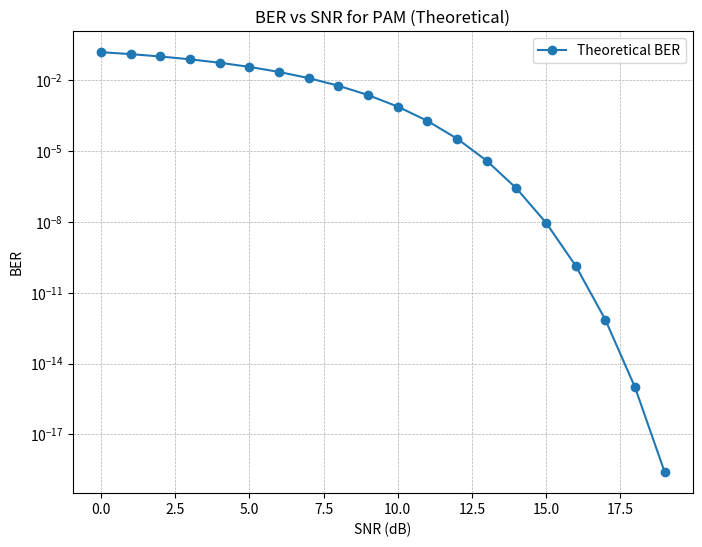

Write the Python code that produced this figure.
import numpy as np
import matplotlib.pyplot as plt
from scipy.special import erfc

# Add theoretical BER computation and plotting for PAM over a range of SNR values
# اضافه کردن محاسبه و رسم احتمال خطای نظری برای PAM در محدوده مقادیر SNR

# تابع Q-function
# Q-function definition
def Q(x):
    return 0.5 * erfc(x / np.sqrt(2))
# Q(x) از تابع مکمل خطای گوسی (erfc) استفاده می‌کند.

# پارامترهای سیگنال
# Signal parameters
A = 1  # دامنه سیگنال PAM
# Amplitude of PAM signal
RB = 1e3  # نرخ داده (تعداد نمادها در ثانیه)
# Data rate (symbols per second)
T_symbol = 1 / RB  # مدت زمان هر نماد
# Duration of each symbol
fs = 10 * RB  # نرخ نمونه‌برداری (بالاتر از نرخ داده)
# Sampling rate (higher than data rate)

# دامنه SNR (دسی‌بل)
# SNR range in dB
SNR_dB_range = np.arange(0, 20, 1)  
# محدوده SNR از 0 تا 20 دسی‌بل
# SNR range from 0 to 20 dB
SNR_linear = 10**(SNR_dB_range / 10)  
# تبدیل SNR از دسی‌بل به مقیاس خطی
# Convert SNR from dB to linear scale

# محاسبه احتمال خطا (BER) با استفاده از تابع Q
# Calculate BER (Bit Error Rate) using the Q-function
BER_theoretical = Q(np.sqrt(SNR_linear))
# مقدار BER نظری بر اساس معادله Q محاسبه می‌شود.
# BER is calculated based on the theoretical Q equation.

# رسم منحنی BER
# Plotting the BER curve
plt.figure(figsize=(8, 6))
plt.semilogy(SNR_dB_range, BER_theoretical, label="Theoretical BER", marker='o')
# رسم منحنی با محور عمودی لگاریتمی
# Plot curve with logarithmic y-axis
plt.title("BER vs SNR for PAM (Theoretical)")
plt.xlabel("SNR (dB)")
plt.ylabel("BER")
plt.grid(True, which='both', linestyle='--', linewidth=0.5)
# افزودن خطوط شبکه به نمودار
# Add grid lines to the plot
plt.legend()
plt.show()
